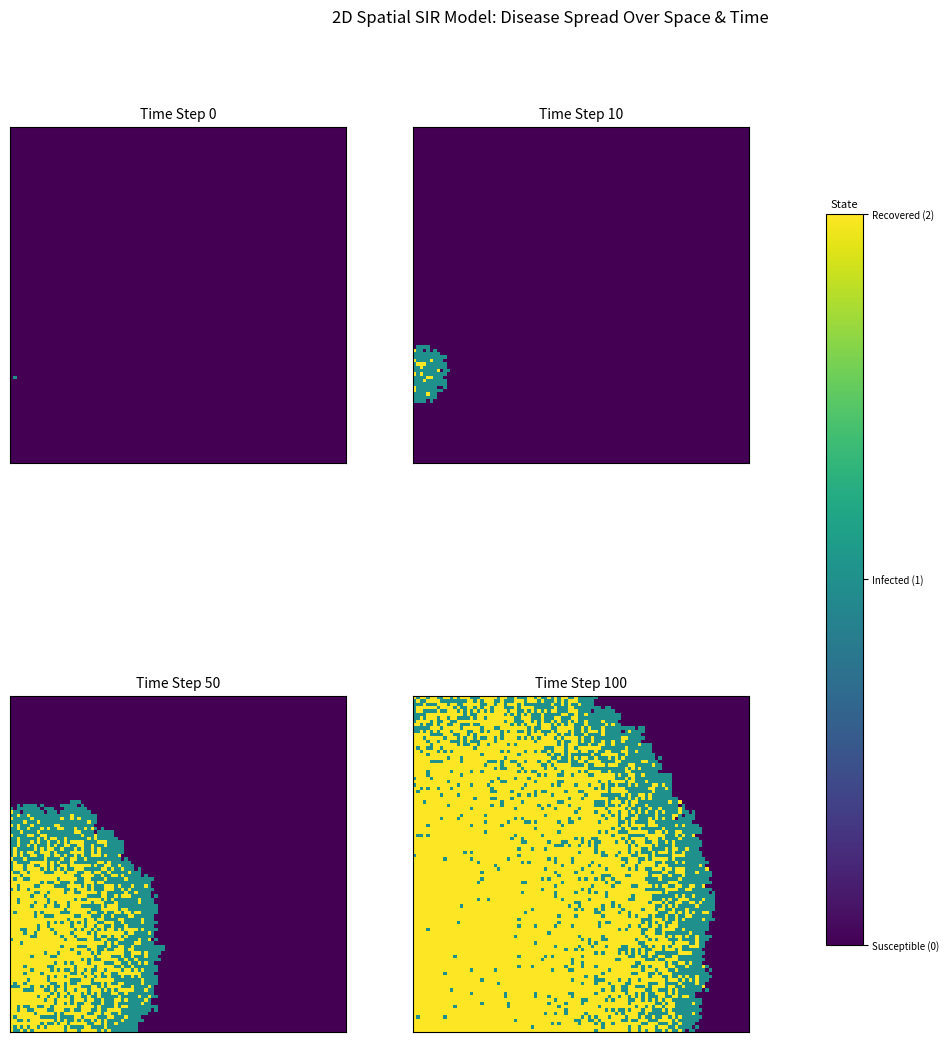

This figure's Python source:
# spatial_SIR.py - 2D Spatial Stochastic SIR Model for Practical 9

# Step 1: Import libraries 
import numpy as np
import matplotlib.pyplot as plt

# Step 2: Initialize 100x100 population grid
# State encoding: 0 = Susceptible, 1 = Infected, 2 = Recovered
# Create 100x100 array of all zeros 
population = np.zeros((100, 100), dtype=int)

# Randomly select 1 initial infected individual 
outbreak = np.random.choice(range(100), 2)  # Get 2 random coordinates (row, col)
population[outbreak[0], outbreak[1]] = 1  # Mark the outbreak point as infected 

# Step 3: Define model parameters 
beta = 0.3       # Infection probability: infected individual infects 8 neighbors with this chance
gamma = 0.05     # Recovery probability: infected individual recovers with this chance per time step
time_steps = 100 # Number of time steps to simulate 

# Save history of population states for plotting
history = [population.copy()]  # Store initial state 

# Step 4: Core time loop 
# Define 8-directional Moore neighborhood offsets 
neighbor_offsets = [(-1, -1), (-1, 0), (-1, 1),
                    (0, -1),          (0, 1),
                    (1, -1),  (1, 0), (1, 1)]

for t in range(1, time_steps + 1):
    # Create a copy of current population to avoid overwriting during the time step
    next_pop = population.copy()
    
    # Find all currently infected individuals 
    infected_rows, infected_cols = np.where(population == 1)
    
    # Step 4.1: Spread infection to neighbors
    for r, c in zip(infected_rows, infected_cols):
        # Check all 8 neighbors for each infected individual
        for dr, dc in neighbor_offsets:
            # Calculate neighbor coordinates
            nr, nc = r + dr, c + dc
            # Ensure neighbor is within grid bounds (0 <= row/col < 100) 
            if 0 <= nr < 100 and 0 <= nc < 100:
                # Only susceptible individuals can be infected
                if population[nr, nc] == 0:
                    # Infect neighbor with probability beta
                    if np.random.rand() < beta:
                        next_pop[nr, nc] = 1  # Mark neighbor as infected 
    
    # Step 4.2: Recovery of infected individuals
    for r, c in zip(infected_rows, infected_cols):
        # Recover with probability gamma 
        if np.random.rand() < gamma:
            next_pop[r, c] = 2  # Mark individual as recovered
    
    # Step 4.3: Update population state for next time step
    population = next_pop
    history.append(population.copy())

# ===================== 仅修改这里：修复图表堆叠（其余完全不变） =====================
# Step 5: Plot results 
# Create 2x2 subplot to show disease spread at key time steps (0, 10, 50, 100)
fig, axes = plt.subplots(2, 2, figsize=(12, 12), dpi=150)
# Time steps to visualize 
plot_time_points = [0, 10, 50, 100]
# Subplot positions (row, column)
subplot_positions = [(0, 0), (0, 1), (1, 0), (1, 1)]

# Plot each time step
for t, (row, col) in zip(plot_time_points, subplot_positions):
    ax = axes[row, col]
    # Use viridis colormap and nearest interpolation
    im = ax.imshow(
        history[t],
        cmap="viridis",
        interpolation="nearest",
        vmin=0,  # Fix color scale to 0-2 for consistent state mapping
        vmax=2
    )
    ax.set_title(f"Time Step {t}", fontsize=10)
    # 隐藏密集刻度（解决堆叠的核心！）
    ax.set_xticks([])
    ax.set_yticks([])

# 调整间距，彻底解决堆叠
plt.subplots_adjust(left=0.05, right=0.85, top=0.92, bottom=0.05, wspace=0.2, hspace=0.2)

# Add color bar to explain state encoding
cbar = fig.colorbar(im, ax=axes, shrink=0.7, pad=0.08)
cbar.set_ticks([0, 1, 2])
cbar.set_ticklabels(["Susceptible (0)", "Infected (1)", "Recovered (2)"])
cbar.ax.tick_params(labelsize=7)
cbar.ax.set_title("State", fontsize=8, pad=5)

fig.suptitle("2D Spatial SIR Model: Disease Spread Over Space & Time", 
             fontsize=12, y=0.96)

# 去掉冲突的 tight_layout()，避免重叠
plt.savefig("spatial_SIR_model.png", dpi=150, bbox_inches="tight")

# Show the plot
plt.show()

# Step 6: Simulation completion & verification
print("="*60)
print("2D Spatial SIR Model Simulation Completed Successfully!")
print("="*60)
print("States: 0=Susceptible, 1=Infected, 2=Recovered")
print("="*60)
